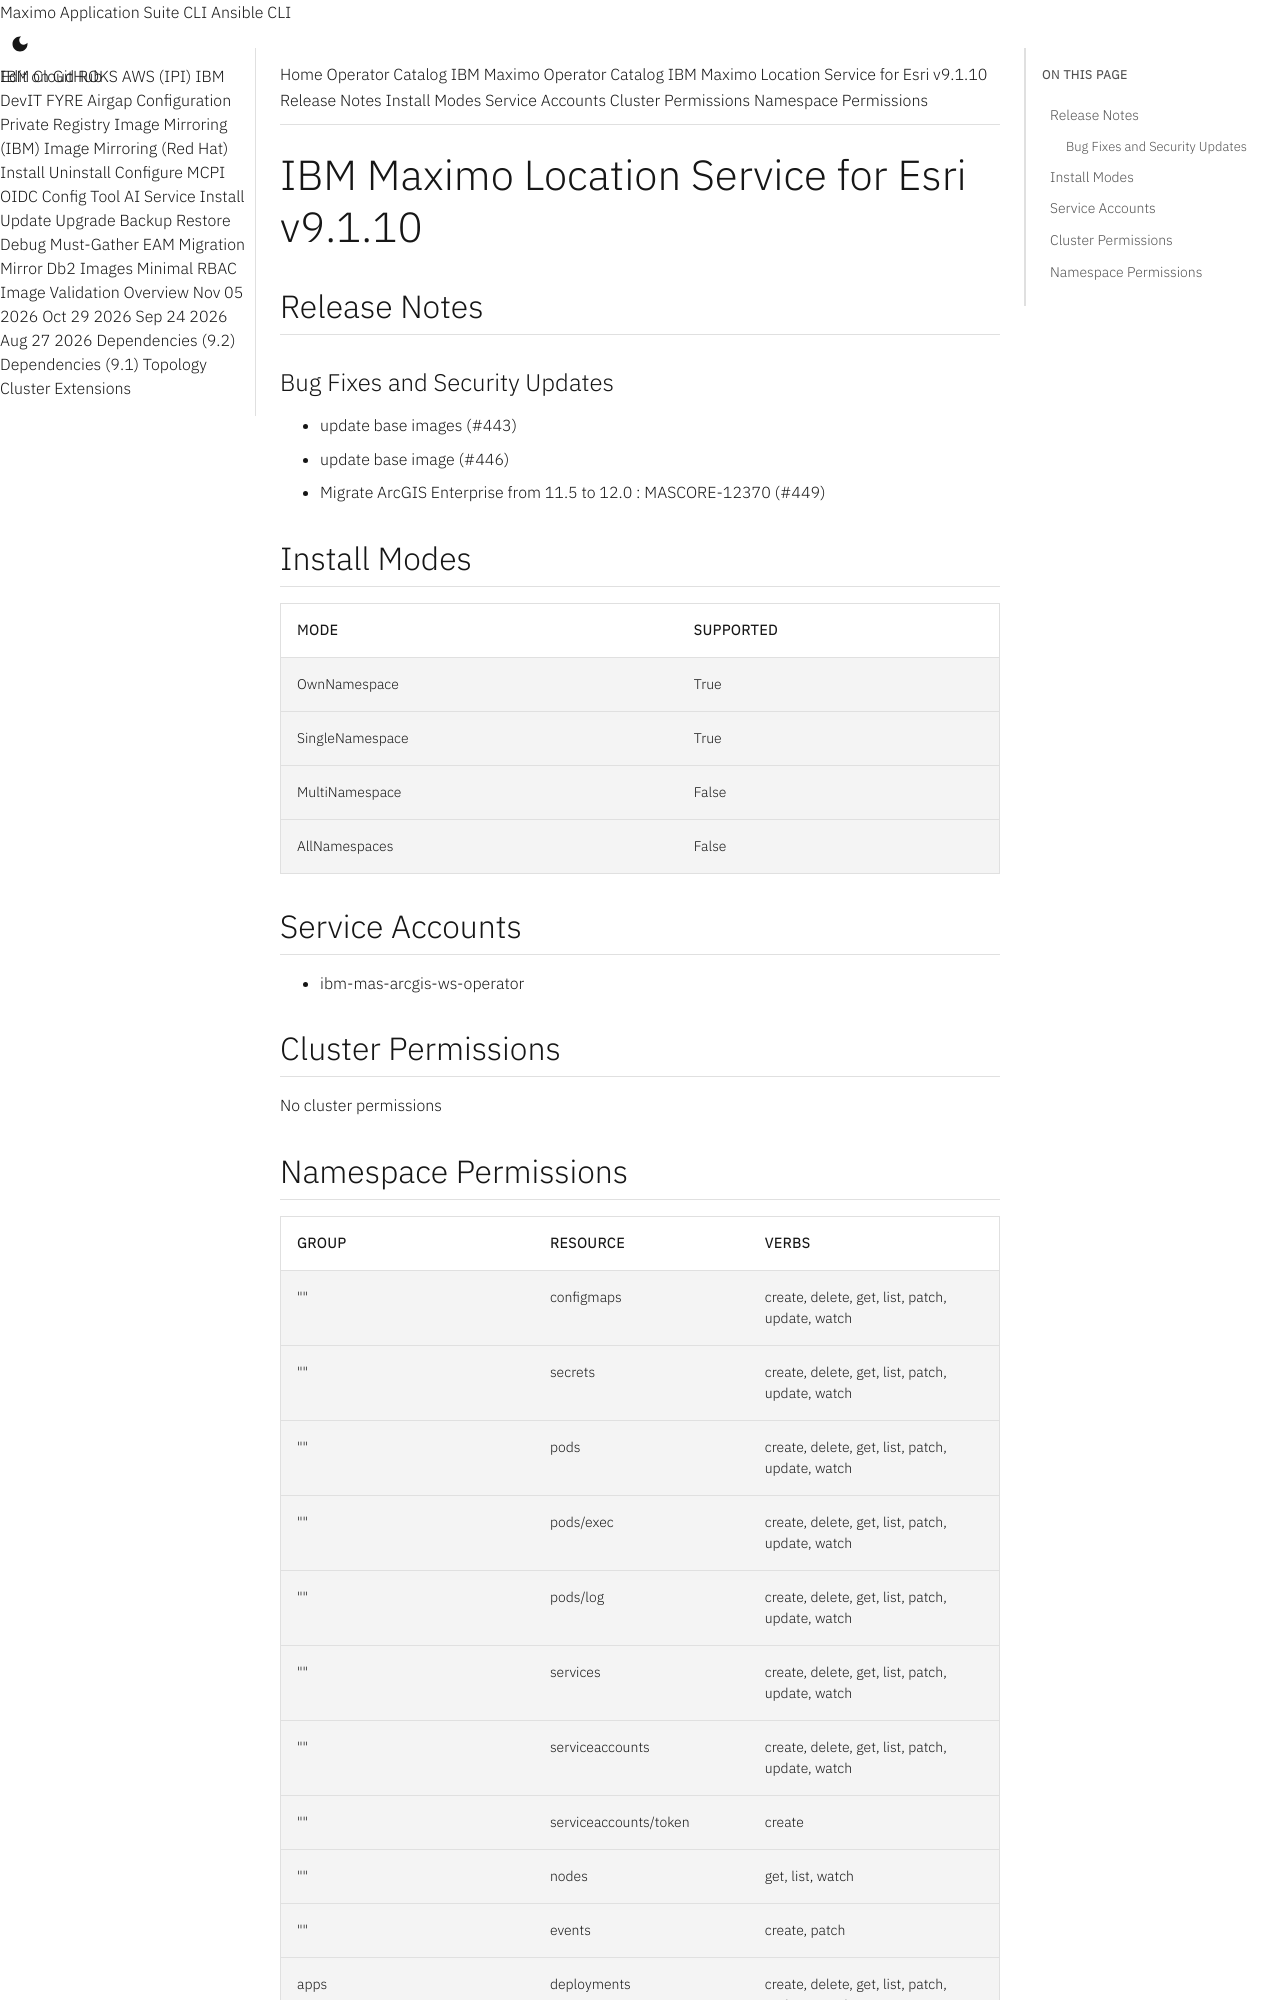

repository: ibm-mas/cli · page: catalogs/packages/ibm-mas-arcgis/9.1.10/index.html · generator: mkdocs

extra_breadcrumb_title_1: Operator Catalog
extra_breadcrumb_title_2: IBM Maximo Operator Catalog
extra_breadcrumb_url_2: ../../../
nav_title: Operator Catalog

IBM Maximo Location Service for Esri v9.1.10
================================================================================

Release Notes
--------------------------------------------------------------------------------
### Bug Fixes and Security Updates
- update base images (#443)
- update base image (#446)
- Migrate ArcGIS Enterprise from 11.5 to 12.0 : MASCORE-12370 (#449)

Install Modes
--------------------------------------------------------------------------------
| Mode                 | Supported |
| :------------------- | :-------- |
| OwnNamespace         | True      |
| SingleNamespace      | True      |
| MultiNamespace       | False     |
| AllNamespaces        | False     |

Service Accounts
--------------------------------------------------------------------------------
- ibm-mas-arcgis-ws-operator

Cluster Permissions
--------------------------------------------------------------------------------
No cluster permissions
